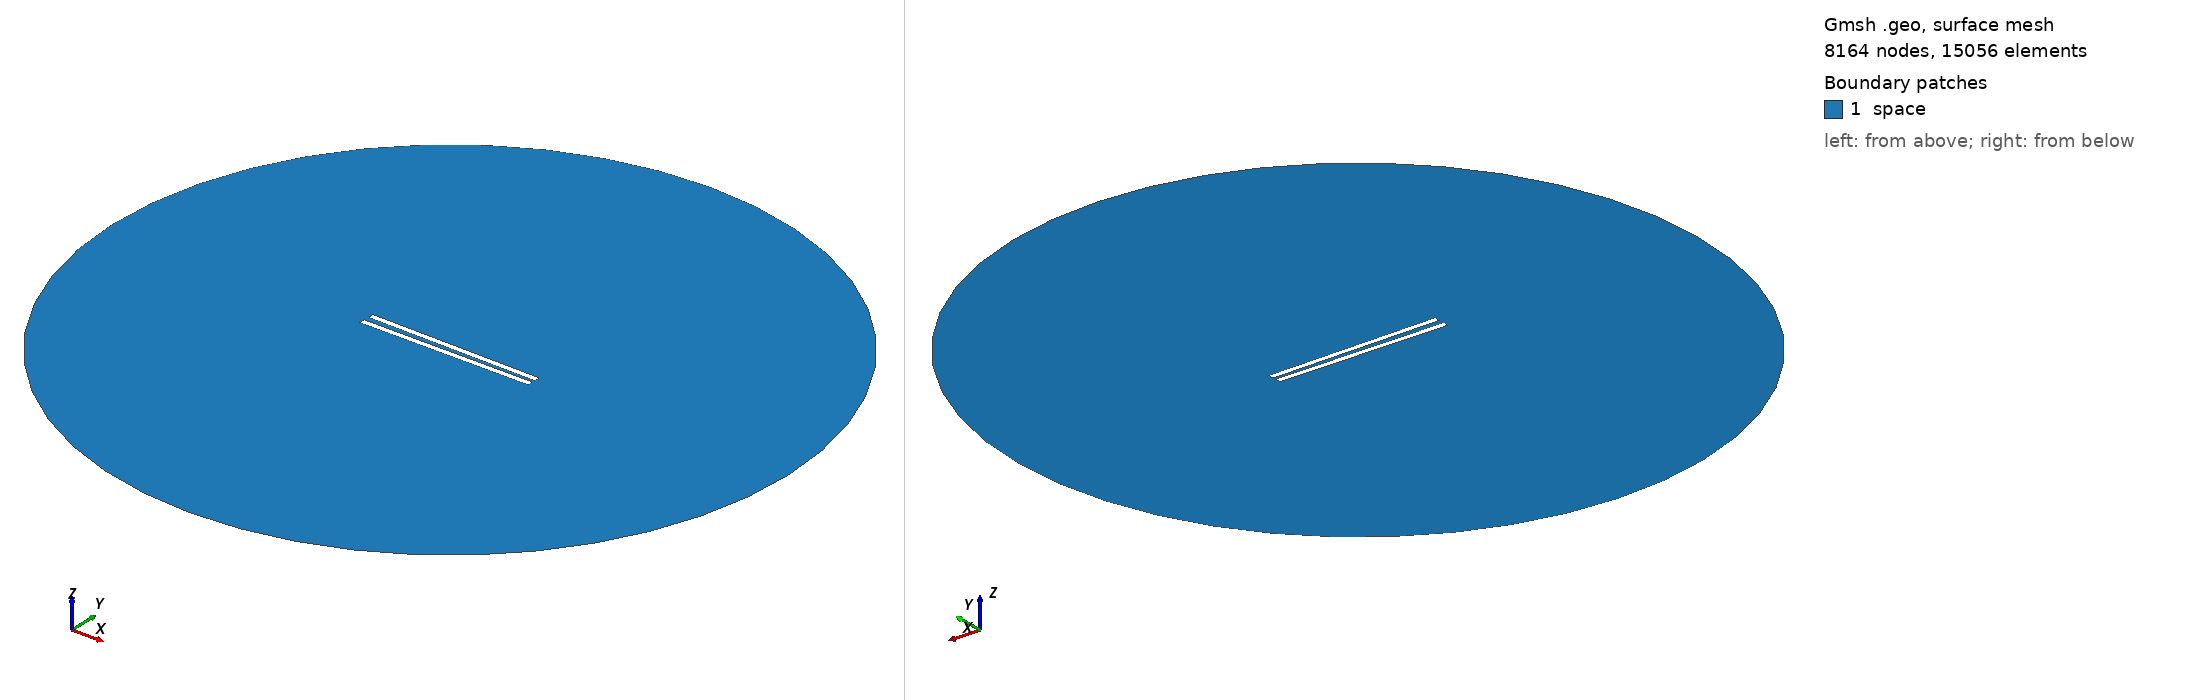

Gmsh geometry script, surface-meshed: 8164 nodes, 15056 surface elements. Boundary patches (legend numbers): 1 space. Left view from above one corner, right view from below the opposite corner. Legend entries are the model's physical surfaces. The drawing asked Gmsh for element sizes between 1% and 20% of the model's largest extent; the script's own settings can give other sizes.

=== 389.geo (drawn) ===
// Set the geometry kernel
SetFactory("OpenCASCADE");

//---------------------------------------
// Rectangles
//---------------------------------------

// Rectangle 1 (top)
Point(1) = {-49.733333333333334, 1.1944444444444444, 0, 1.0};
Point(2) = {49.733333333333334, 1.1944444444444444, 0, 1.0};
Point(3) = {49.733333333333334, 4.661111111111111, 0, 1.0};
Point(4) = {-49.733333333333334, 4.661111111111111, 0, 1.0};

Line(1) = {1, 2};
Line(2) = {2, 3};
Line(3) = {3, 4};
Line(4) = {4, 1};

Line Loop(1) = {1, 2, 3, 4};
Plane Surface(1) = {1};

Rotate { {0, 0, 1}, {0,  1.1944444444444444,  0}, -0.014 } {
  Surface{1};
}

// Rectangle 2 (bottom)
Point(5) = {-49.733333333333334, -1.1944444444444444, 0, 1.0};
Point(6) = {49.733333333333334, -1.1944444444444444, 0, 1.0};
Point(7) = {49.733333333333334, -4.661111111111111, 0, 1.0};
Point(8) = {-49.733333333333334, -4.661111111111111, 0, 1.0};

Line(5) = {5, 6};
Line(6) = {6, 7};
Line(7) = {7, 8};
Line(8) = {8, 5};

Line Loop(2) = {5, 6, 7, 8};
Plane Surface(2) = {2}; 


//---------------------------------------
// Circle
//---------------------------------------

// Define points
Point(9) = {0, 0, 0};        // Center
Point(10) = {200, 0, 0};     // Start point
Point(11) = {0, 200, 0};     // 90 degrees
Point(12) = {-200, 0, 0};    // 180 degrees
Point(13) = {0, -200, 0};    // 270 degrees

// Define circle arcs (each needs start, center, end)
Circle(9) = {10, 9, 11};
Circle(10) = {11, 9, 12};
Circle(11) = {12, 9, 13};
Circle(12) = {13, 9, 10};

// Define curve loop and surface if needed
Curve Loop(3) = {9, 10, 11, 12};
Surface(3) = {3};

//---------------------------------------
// Define Physical Groups
//---------------------------------------                

//--- Physical Curves
// Physical groups for boundaries
Physical Line("force_segment", 10) = {1};
Physical Line("upper_plate", 11) = {2, 3, 4};
Physical Line("lower_plate", 12) = {5, 6, 7, 8};
Physical Line("boundary", 20) = {9, 10, 11, 12};

// Subtract Rectangles from Circle
BooleanDifference{ Surface{3}; Delete; }{ Surface{1}; Surface{2}; Delete; }
//--- Physical Surfaces
Physical Surface("space", 30) = {3};


//---------------------------------------
// Fine mesh near the plates
//--------------------------------------- 

// Define a distance field for mesh refinement
Field[1] = Distance;
Field[1].CurvesList = {1, 2, 3, 4, 5, 6, 7, 8};  // Rectangle curves
Field[1].NumPointsPerCurve = 200;

c = 0.3;
// Define threshold field to control mesh size based on distance to attractor
Field[2] = Threshold;
Field[2].IField = 1;
Field[2].LcMin = c; // Minimum element size near the attractor
Field[2].LcMax = 100*c;  // Maximum element size away from the attractor
Field[2].DistMin = 0.01;
Field[2].DistMax = 40;

Background Field = 2;

//---------------------------------------
// 6. Generate the Mesh
//---------------------------------------
Mesh 2;  // 2D mesh generation
